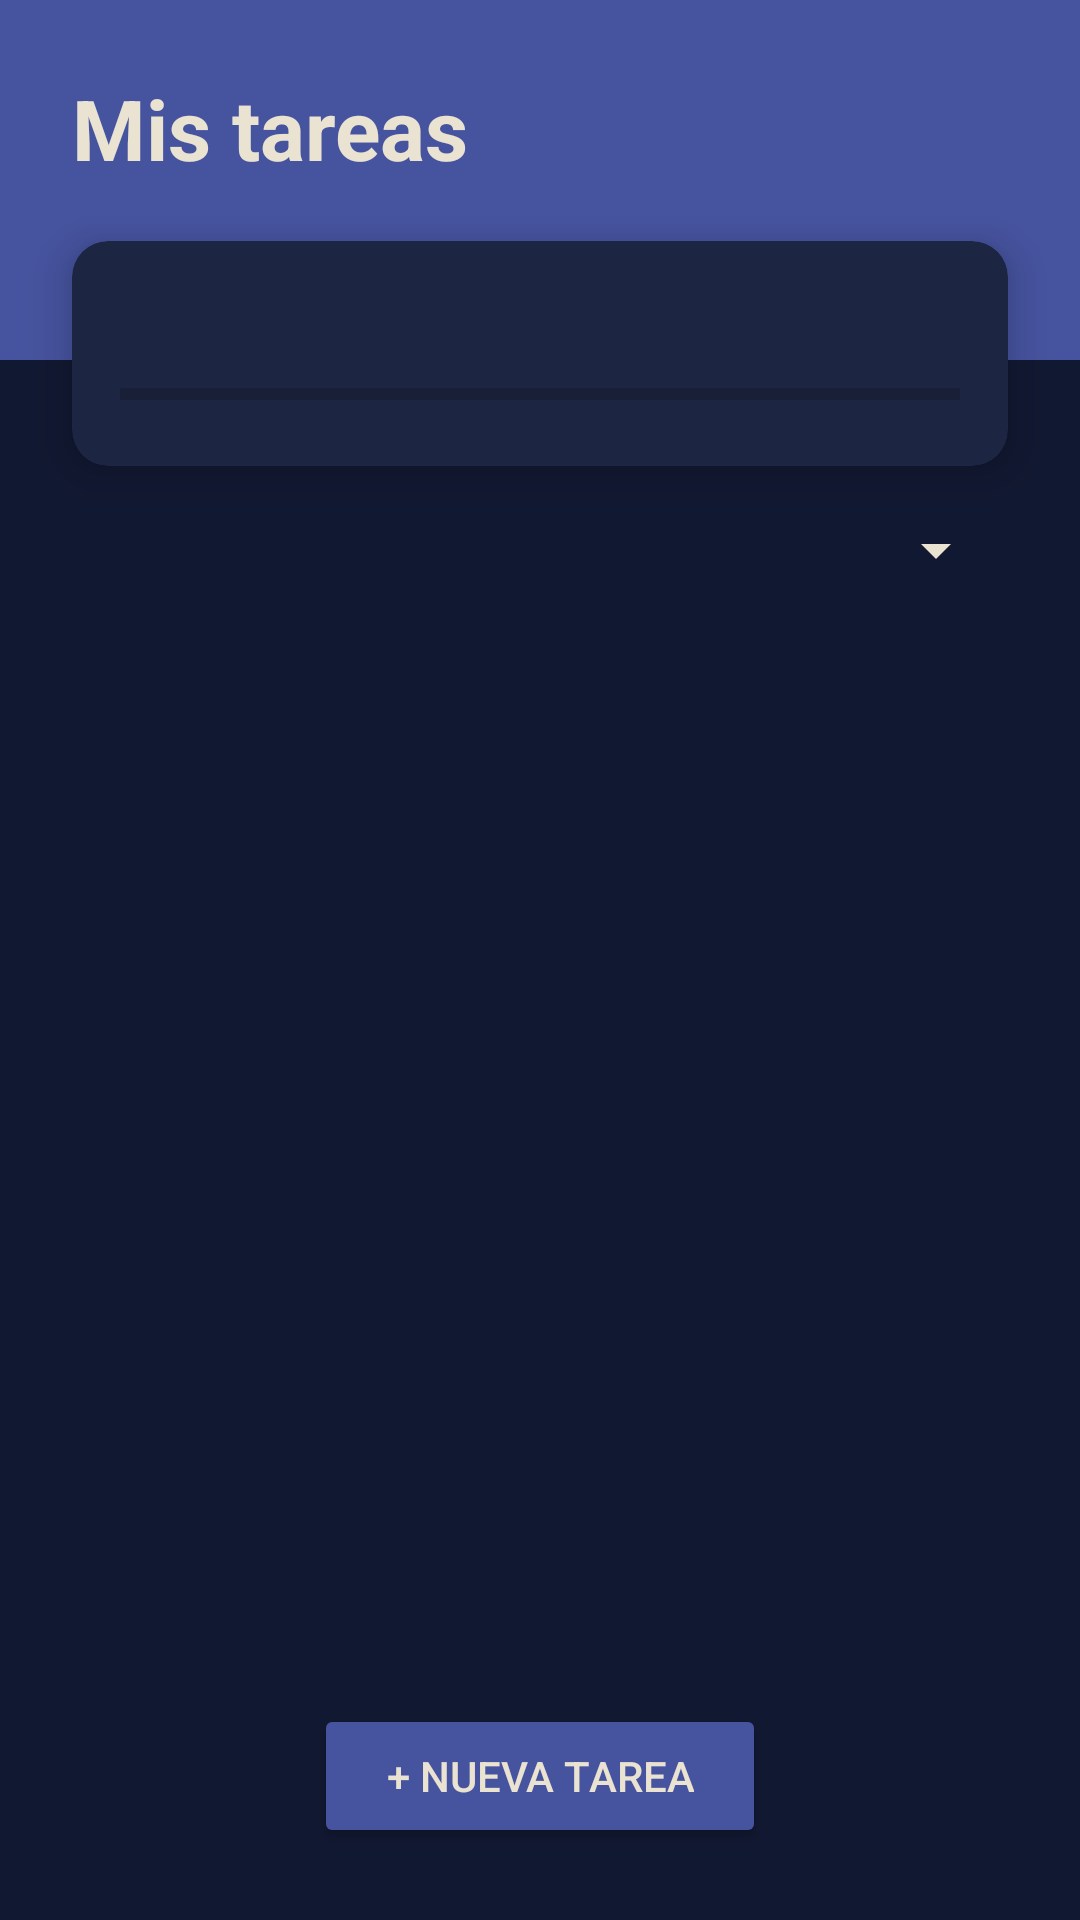

Reconstruct the res/layout file that produces this screen, plus the resources it refers to.
<!-- AndroidManifest.xml: application theme Theme.TaksMaster -->
<!-- res/layout/pantalla2_gestion_tareas.xml -->
<?xml version="1.0" encoding="utf-8"?>
<androidx.constraintlayout.widget.ConstraintLayout xmlns:android="http://schemas.android.com/apk/res/android"
    xmlns:app="http://schemas.android.com/apk/res-auto"
    xmlns:tools="http://schemas.android.com/tools"
    android:id="@+id/main"
    android:layout_width="match_parent"
    android:layout_height="match_parent"
    android:background="@color/palette_dark_bg"
    tools:context=".GestionTareasActivity">

    <View
        android:id="@+id/topView"
        android:layout_width="match_parent"
        android:layout_height="120dp"
        android:background="@color/palette_primary"
        app:layout_constraintTop_toTopOf="parent" />

    <TextView
        android:id="@+id/tvTituloLista"
        android:layout_width="wrap_content"
        android:layout_height="wrap_content"
        android:text="@string/lista_titulo"
        android:textSize="28sp"
        android:textStyle="bold"
        android:textColor="@color/palette_cream_text"
        android:layout_marginTop="24dp"
        android:layout_marginStart="24dp"
        app:layout_constraintTop_toTopOf="parent"
        app:layout_constraintStart_toStartOf="parent" />

    <androidx.cardview.widget.CardView
        android:id="@+id/cvProgreso"
        android:layout_width="match_parent"
        android:layout_height="wrap_content"
        android:layout_marginHorizontal="24dp"
        android:layout_marginTop="-40dp"
        app:cardBackgroundColor="@color/palette_card_bg"
        app:cardCornerRadius="12dp"
        app:cardElevation="8dp"
        app:layout_constraintTop_toBottomOf="@id/topView">

        <LinearLayout
            android:layout_width="match_parent"
            android:layout_height="wrap_content"
            android:orientation="vertical"
            android:padding="16dp">

            <TextView
                android:id="@+id/tvTareasPendientes"
                android:layout_width="wrap_content"
                android:layout_height="wrap_content"
                android:textStyle="bold"
                android:textColor="@color/palette_cream_text"
                tools:text="Tareas pendientes: 5" />

            <ProgressBar
                android:id="@+id/pbGlobal"
                style="?android:attr/progressBarStyleHorizontal"
                android:layout_width="match_parent"
                android:layout_height="wrap_content"
                android:layout_marginTop="8dp"
                android:progressTint="@color/palette_accent"
                android:max="100"
                android:progress="0" />
        </LinearLayout>
    </androidx.cardview.widget.CardView>

    <Spinner
        android:id="@+id/spCategoria"
        android:layout_width="0dp"
        android:layout_height="wrap_content"
        android:layout_marginTop="16dp"
        android:layout_marginHorizontal="24dp"
        android:padding="8dp"
        android:backgroundTint="@color/palette_cream_text"
        app:layout_constraintTop_toBottomOf="@id/cvProgreso"
        app:layout_constraintStart_toStartOf="parent"
        app:layout_constraintEnd_toEndOf="parent" />

    <androidx.recyclerview.widget.RecyclerView
        android:id="@+id/rvTareas"
        android:layout_width="0dp"
        android:layout_height="0dp"
        android:layout_marginTop="8dp"
        android:layout_marginHorizontal="12dp"
        app:layout_constraintTop_toBottomOf="@id/spCategoria"
        app:layout_constraintBottom_toTopOf="@id/btnNuevaTarea"
        app:layout_constraintStart_toStartOf="parent"
        app:layout_constraintEnd_toEndOf="parent" />

    <Button
        android:id="@+id/btnNuevaTarea"
        android:layout_width="wrap_content"
        android:layout_height="wrap_content"
        android:text="@string/lista_btn_nueva"
        android:layout_marginBottom="24dp"
        android:backgroundTint="@color/palette_primary"
        android:textColor="@color/palette_cream_text"
        android:paddingHorizontal="24dp"
        app:layout_constraintBottom_toBottomOf="parent"
        app:layout_constraintStart_toStartOf="parent"
        app:layout_constraintEnd_toEndOf="parent" />

</androidx.constraintlayout.widget.ConstraintLayout>
<!-- resources referenced by this layout -->
<resources>
  <color name="palette_accent">#758EB7</color>
  <color name="palette_card_bg">#1C2541</color>
  <color name="palette_cream_text">#EAE3D2</color>
  <color name="palette_dark_bg">#111831</color>
  <color name="palette_primary">#46539E</color>
  <string name="lista_btn_nueva">+ Nueva tarea</string>
  <string name="lista_titulo">Mis tareas</string>
  <style name="Theme.TaksMaster" parent="Base.Theme.TaksMaster" />
  <style name="Base.Theme.TaksMaster" parent="Theme.MaterialComponents.DayNight.NoActionBar">
          
          <item name="colorPrimary">@color/palette_primary</item>
          <item name="colorPrimaryVariant">@color/palette_dark_bg</item>
          <item name="colorOnPrimary">@color/palette_cream_text</item>
          
          <item name="colorSecondary">@color/palette_accent</item>
          <item name="colorSecondaryVariant">@color/palette_accent</item>
          <item name="colorOnSecondary">@color/palette_dark_bg</item>
          
          <item name="android:statusBarColor">@color/palette_dark_bg</item>
          
          <item name="android:windowBackground">@color/palette_dark_bg</item>
      </style>
</resources>
